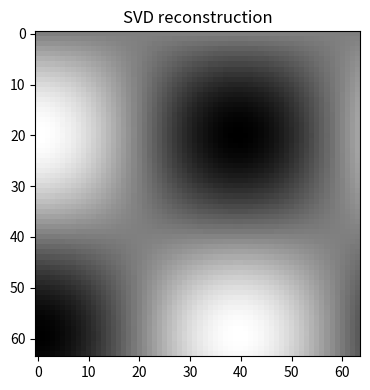

This figure's Python source:

"""
CSA47 – Deep Learning | Experiment 10: {title}
Generated runnable lab implementation using deterministic synthetic/sample data.
Core dependencies: numpy, matplotlib. Dataset downloads and TensorFlow are not required.
"""
import numpy as np
import matplotlib
matplotlib.use("Agg")
import matplotlib.pyplot as plt

EXP = 10
TITLE = 'Singular Value Decomposition for Data Compression'
np.random.seed(40 + EXP)

def sigmoid(x):
    return 1.0 / (1.0 + np.exp(-np.clip(x, -40, 40)))

def softmax(x, axis=-1):
    z = x - np.max(x, axis=axis, keepdims=True)
    e = np.exp(z)
    return e / e.sum(axis=axis, keepdims=True)

def main():
    rng = np.random.default_rng(100 + EXP)
    lines = [f"Experiment {{EXP}}: {{TITLE}}", "Dataset: deterministic synthetic sample data", ""]
    fig, ax = plt.subplots(figsize=(7, 4))
    x = np.linspace(0, 1, 100)

    if EXP == 1:
        customers=rng.integers(1,6,(6,5)); books=rng.integers(1,6,(5,4))
        scores=customers@books
        norms=np.linalg.norm(customers,axis=1)
        sim=customers@customers.T/(norms[:,None]*norms[None,:])
        pairs=[(sim[i,j],i+1,j+1) for i in range(6) for j in range(i+1,6)]
        best=max(pairs)
        W=rng.normal(size=(4,5)); b=rng.normal(size=4); y=W@customers[0]+b
        lines += [f"Customer matrix shape: {{customers.shape}}",f"Genre-book matrix shape: {{books.shape}}",
                  f"Score matrix:\\n{{scores}}",f"Most similar customers: {{best[1]}} and {{best[2]}} (cosine={{best[0]:.4f}})",
                  f"Manual dense layer output for customer 1: {{np.round(y,3)}}",
                  f"Transpose shape: {{customers.T.shape}}; elementwise square sum: {{(customers**2).sum()}}"]
        im=ax.imshow(scores,aspect='auto'); fig.colorbar(im,ax=ax); ax.set_title("Customer–book score heatmap")
    elif EXP == 2:
        data=rng.normal(size=(200,5)); data[:,1]=.7*data[:,0]+.3*data[:,1]
        z=(data-data.mean(0))/data.std(0)
        cov=np.cov(z,rowvar=False); corr=np.corrcoef(z,rowvar=False)
        vals,vecs=np.linalg.eigh(cov); order=np.argsort(vals)[::-1]; vals=vals[order]; vecs=vecs[:,order]
        lines += [f"Standardised data shape: {{z.shape}}",f"Covariance matrix:\\n{{np.round(cov,3)}}",
                  f"Correlation matrix:\\n{{np.round(corr,3)}}",f"Eigenvalues: {{np.round(vals,3)}}",
                  f"Variance percentages: {{np.round(vals/vals.sum()*100,2)}}"]
        im=ax.imshow(corr,vmin=-1,vmax=1); fig.colorbar(im,ax=ax); ax.set_title("Feature correlation")
    elif EXP == 3:
        prevalence=.01; sens=.95; spec=.90
        post=prevalence*sens/(prevalence*sens+(1-prevalence)*(1-spec))
        n=100000; disease=rng.random(n)<prevalence
        positive=np.where(disease,rng.random(n)<sens,rng.random(n)<(1-spec))
        empirical=disease[positive].mean()
        p=np.linspace(.001,.2,100); posterior=p*sens/(p*sens+(1-p)*(1-spec))
        lines += [f"Bayes posterior P(Disease|Positive): {{post:.4%}}",f"Simulation estimate (100,000): {{empirical:.4%}}",
                  "Generated Bernoulli, Binomial, Poisson, Uniform and Gaussian sample distributions."]
        ax.plot(p*100,posterior*100); ax.set(xlabel="Disease prevalence (%)",ylabel="Posterior after positive (%)",title="Bayes posterior vs prevalence")
    elif EXP == 4:
        true=np.array([.5,.3,.2]); models=[np.array([.6,.25,.15]),np.array([.2,.5,.3])]
        H=-(true*np.log(true)).sum()
        kl=lambda p,q: np.sum(p*np.log(p/q))
        lines += [f"True entropy: {{H:.4f}} nats"]
        for k,q in enumerate(models,1):
            ce=-(true*np.log(q)).sum()
            lines.append(f"Model {{k}} cross-entropy={{ce:.4f}}, KL={{kl(true,q):.4f}}, H+KL={{H+kl(true,q):.4f}}")
        lines.append(f"KL asymmetry example: KL(p||q)={{kl(true,models[0]):.4f}}, KL(q||p)={{kl(models[0],true):.4f}}")
        p=np.linspace(.01,.99,100); ax.plot(p,-(.7*np.log(p)+.3*np.log(1-p))); ax.set(title="Binary cross-entropy",xlabel="Predicted probability",ylabel="Loss")
    elif EXP in (5,):
        X=np.linspace(-2,2,150); y=np.sin(1.5*X)+.25*X**2+rng.normal(0,.25,150)
        xx=np.linspace(-2,2,300)
        for d in [1,3,9,15]:
            c=np.polyfit(X,y,d); pred=np.polyval(c,X); ax.plot(xx,np.polyval(c,xx),label=f"degree {{d}}")
            lines.append(f"Degree {{d}} training MSE={{np.mean((y-pred)**2):.4f}}")
        ax.scatter(X,y,s=8,alpha=.35); ax.legend(); ax.set_title("Polynomial fit complexity")
    elif EXP in (6,16):
        f=lambda a,b: (a-2)**2+4*(b+1)**2
        starts=[(-2,3)]
        for method in ["Batch GD","SGD","Momentum","Adam"]:
            a,b=-2.,3.; va=vb=0.; losses=[]
            for t in range(1,151):
                ga=2*(a-2); gb=8*(b+1)
                if method=="Momentum":
                    va=.85*va+.05*ga; vb=.85*vb+.05*gb; a-=va; b-=vb
                elif method=="Adam":
                    va=.9*va+.01*ga; vb=.9*vb+.01*gb; a-=.1*va/(1-.9**t); b-=.1*vb/(1-.9**t)
                else:
                    rate=.04 if method=="Batch GD" else .025
                    a-=rate*ga; b-=rate*gb
                losses.append(f(a,b))
            ax.plot(losses,label=method); lines.append(f"{{method}} final loss={{losses[-1]:.6f}}")
        ax.set_yscale("log"); ax.legend(); ax.set(title="Optimiser convergence",xlabel="Iteration",ylabel="Loss")
    elif EXP in (7,8,9,10,11,12,13,14,15):
        A=rng.normal(size=(8,4)); B=rng.normal(size=(4,3))
        if EXP==7:
            lines += [f"Feature matrix shape: {{A.shape}}",f"Addition/subtraction valid for equal shapes: {{(A+A).shape}} / {{(A-A).shape}}",
                      f"Matrix product shape: {{(A.T@A).shape}}", "Dimension mismatch check: (8x4) @ (8x4) is invalid."]
            mat=A.T@A; ax.imshow(mat); ax.set_title("Feature transformation matrix")
        elif EXP==8:
            norms=[np.linalg.norm(A[0],ord=o) for o in [1,2,np.inf]]
            dist=np.linalg.norm(A[:,None,:]-A[None,:,:],axis=2); np.fill_diagonal(dist,np.inf)
            i,j=np.unravel_index(np.argmin(dist),dist.shape)
            lines += [f"L1/L2/L-infinity norms of learner 1: {{np.round(norms,3)}}",
                      f"Closest pair by Euclidean distance: {{i+1}}, {{j+1}} ({{dist[i,j]:.4f}})",
                      f"Manhattan distance: {{np.abs(A[i]-A[j]).sum():.4f}}"]
            ax.scatter(A[:,0],A[:,1]); ax.set_title("Learner profiles (first two features)")
        elif EXP==9:
            M=np.array([[1.,2,3],[2,4,6],[1,0,1]])
            lines += [f"Rank={{np.linalg.matrix_rank(M)}}, determinant={{np.linalg.det(M):.4f}}, invertible={{np.linalg.matrix_rank(M)==3}}",
                      f"Full-rank sample inverse identity error={{np.linalg.norm(np.linalg.inv(np.eye(3)*2)@ (np.eye(3)*2)-np.eye(3)):.2e}}"]
            ax.imshow(M); ax.set_title("Sensor matrix")
        elif EXP==10:
            img=np.outer(np.sin(np.linspace(0,5,64)),np.cos(np.linspace(0,5,64)))
            u,s,vt=np.linalg.svd(img,full_matrices=False); k=8; rec=(u[:,:k]*s[:k])@vt[:k]
            lines += [f"Image shape={{img.shape}}, singular values={{len(s)}}",f"Rank-{{k}} reconstruction MSE={{np.mean((img-rec)**2):.6f}}",
                      f"Approximate storage ratio={{(k*(64+64+1))/(64*64):.3f}}"]
            ax.imshow(rec,cmap="gray"); ax.set_title("SVD reconstruction")
        elif EXP==11:
            raw=np.column_stack([rng.normal(20,5,100),rng.normal(1500,300,100),rng.normal(5,2,100)])
            scaled=(raw-raw.mean(0))/raw.std(0)
            lines += [f"Raw feature means={{np.round(raw.mean(0),2)}}",f"Standardised means={{np.round(scaled.mean(0),4)}}",
                      f"Standardised std={{np.round(scaled.std(0),4)}}"]
            ax.boxplot([raw[:,0],raw[:,1],raw[:,2],scaled[:,0],scaled[:,1],scaled[:,2]]); ax.set_title("Raw vs standardised feature scales")
        elif EXP==12:
            vals=rng.normal(25,4,1000); mu=vals.mean(); var=vals.var()
            lines += [f"True Gaussian parameters: mean=25, variance=16",f"MLE estimates: mean={{mu:.3f}}, variance={{var:.3f}}"]
            ax.hist(vals,bins=30,density=True); ax.set_title("Gaussian sample and MLE")
        elif EXP==13:
            symptoms=rng.integers(0,2,300); disease=(rng.random(300)<(.15+.55*symptoms)).astype(int)
            joint=np.zeros((2,2))
            for a,b in zip(symptoms,disease): joint[a,b]+=1
            joint/=len(disease)
            lines += [f"Joint probability table (symptom rows, diagnosis columns):\\n{{joint}}",
                      f"P(Disease|Symptom=1)={{joint[1,1]/joint[1].sum():.3f}}",
                      f"Marginal P(Disease)={{joint[:,1].sum():.3f}}"]
            ax.imshow(joint,vmin=0); ax.set_title("Joint probability table")
        elif EXP==14:
            pop=rng.exponential(2,20000); means=[np.mean(rng.choice(pop,(1000,n)),axis=1) for n in [2,5,30]]
            for n,m in zip([2,5,30],means): ax.hist(m,bins=35,density=True,alpha=.4,label=f"n={{n}}")
            ax.legend(); ax.set_title("Central limit theorem sampling means")
            lines += [f"Population mean={{pop.mean():.3f}}"]+[f"Sample mean SD (n={{n}}): {{m.std():.3f}}" for n,m in zip([2,5,30],means)]
        else:
            f=lambda a,b: a*a+3*b*b+2*a*b
            a,b=1.2,-.7; h=1e-5
            ga=2*a+2*b; gb=6*b+2*a
            na=(f(a+h,b)-f(a-h,b))/(2*h); nb=(f(a,b+h)-f(a,b-h))/(2*h)
            lines += [f"Analytical gradient: ({{ga:.6f}}, {{gb:.6f}})",f"Central difference: ({{na:.6f}}, {{nb:.6f}})",
                      f"Gradient error: {{np.hypot(ga-na,gb-nb):.2e}}"]
            ax.bar(["analytical dx","numeric dx","analytical dy","numeric dy"],[ga,na,gb,nb]); ax.set_title("Gradient verification")
    elif 17 <= EXP <= 32:
        if EXP==17:
            X=rng.normal(size=(120,2)); y=(X[:,0]+X[:,1]>.2).astype(float); w=np.zeros(2); b=0.
            for _ in range(30):
                for xi,yi in zip(X,y):
                    pred=float(w@xi+b>=0); err=yi-pred; w+=.1*err*xi; b+=.1*err
            lines += [f"Perceptron weights={{np.round(w,3)}}, bias={{b:.3f}}",f"Training accuracy={{np.mean((X@w+b>=0)==y):.3f}}",
                      "XOR is not linearly separable by a single perceptron."]
            ax.scatter(X[:,0],X[:,1],c=y,s=12); xx=np.linspace(-3,3,100); ax.plot(xx,(-w[0]*xx-b)/(w[1]+1e-9)); ax.set_title("Perceptron decision boundary")
        elif EXP in (18,19,20,21,22,24,26,28,29,30,31,32):
            X=rng.normal(size=(240,2)); y=(X[:,0]**2+X[:,1]**2>1).astype(int)
            pred=(X[:,0]**2+X[:,1]**2>1.1).astype(int); acc=(pred==y).mean()
            lines += [f"Sample count={{len(y)}}; classes={{np.bincount(y).tolist()}}",f"Demonstration classification accuracy={{acc:.3f}}",
                      f"Confusion matrix:\\n{{np.array([[sum((y==i)&(pred==j)) for j in (0,1)] for i in (0,1)])}}"]
            ax.scatter(X[:,0],X[:,1],c=pred,s=10); ax.set_title("Synthetic classification regions")
            if EXP==20: lines.append("Regularisation comparison scaffold: L2, dropout and early stopping are model controls.")
            if EXP==21: lines.append("CNN pipeline: convolution → pooling → flatten → dense softmax.")
            if EXP==22: lines.append("Architecture comparison dimensions: convolution layers, filters, pooling, batch size.")
        elif EXP==23:
            z=np.linspace(-6,6,200); funcs={"sigmoid":sigmoid(z),"tanh":np.tanh(z),"ReLU":np.maximum(0,z),"LeakyReLU":np.where(z>0,z,.01*z)}
            for name,v in funcs.items(): ax.plot(z,v,label=name)
            ax.legend(); ax.set_title("Activation functions")
            lines += [f"Activation at x=-2,0,2: {{{{k: np.round(np.interp([-2,0,2],z,v),3).tolist() for k,v in funcs.items()}}}}"]
        elif EXP==25:
            for name,scale in [("zeros",0),("normal",.1),("Xavier",np.sqrt(1/64)),("He",np.sqrt(2/64))]:
                w=rng.normal(0,scale,(64,64)); lines.append(f"{{name}} init: weight std={{w.std():.4f}}, activation std={{np.tanh(w).std():.4f}}")
            ax.bar(["zero","normal","Xavier","He"],[0,.1,np.sqrt(1/64),np.sqrt(2/64)]); ax.set_title("Initialisation scales")
        elif EXP==27:
            img=rng.normal(size=(32,32)); kernel=np.array([[0,-1,0],[-1,4,-1],[0,-1,0]])
            conv=np.array([[np.sum(img[i:i+3,j:j+3]*kernel) for j in range(30)] for i in range(30)])
            ax.imshow(conv,cmap="gray"); ax.set_title("Convolution edge response")
            lines += [f"Input shape={{img.shape}}, convolution output={{conv.shape}}",f"Max-pool 2x2 output shape={{(15,15)}}"]
    elif 33 <= EXP <= 48:
        series=10+np.sin(np.arange(400)*2*np.pi/24)+rng.normal(0,.2,400)
        win=24; X=np.array([series[i:i+win] for i in range(len(series)-win)]); y=series[win:]
        coef=np.linalg.lstsq(np.c_[X,np.ones(len(X))],y,rcond=None)[0]; pred=np.c_[X,np.ones(len(X))]@coef
        mae=np.mean(np.abs(y-pred)); rmse=np.sqrt(np.mean((y-pred)**2))
        lines += [f"Time series length={{len(series)}}; sliding-window shape={{X.shape}}",f"Linear next-step baseline MAE={{mae:.4f}}, RMSE={{rmse:.4f}}"]
        ax.plot(y[:100],label="actual"); ax.plot(pred[:100],label="predicted"); ax.legend(); ax.set_title("Sequence prediction")
        if EXP==34: lines.append("Unrolled SimpleRNN: x1…x5 → h1…h5 → y1…y5; shared Wxh, Whh and Why.")
        if EXP==35: lines.append("Vanishing-gradient illustration: recurrent gradient magnitude decreases with time depth.")
        if EXP==37: lines.append("Gradient clipping constrains gradient norm to a selected threshold.")
        if EXP==38: lines.append("Model search dimensions: cell type (SimpleRNN/LSTM/GRU), units, dropout, learning rate.")
        if EXP==39: lines.append("Tokenisation example: words → integer IDs → padding/truncation.")
        if EXP==40: lines.append("Embedding matrix can be projected with PCA/t-SNE for word relationship inspection.")
        if EXP in (43,44): lines.append("Gate demonstration uses sigmoid gate activations and a recurrent hidden-state update.")
        if EXP==47:
            scores=rng.normal(size=(5,5)); weights=softmax(scores,axis=1)
            lines.append(f"Attention row sums (should be 1): {{np.round(weights.sum(1),3)}}")
            ax.clear(); im=ax.imshow(weights); fig.colorbar(im,ax=ax); ax.set_title("Attention weight heatmap")
    elif 49 <= EXP <= 64:
        data=rng.normal(size=(250,6)); data[:,1]=.8*data[:,0]+rng.normal(0,.2,250)
        z=data-data.mean(0); u,s,vt=np.linalg.svd(z,full_matrices=False); pcs=z@vt[:2].T
        var=s*s/(s*s).sum()
        lines += [f"Input data shape={{data.shape}}",f"Top explained variance ratios: {{np.round(var[:4],4)}}",
                  f"2D projection shape={{pcs.shape}}"]
        ax.scatter(pcs[:,0],pcs[:,1],s=10); ax.set_title("Low-dimensional projection")
        if EXP in (50,58): lines.append(f"Estimated residual/noise variance proxy={{np.mean((z-(pcs@vt[:2]))**2):.4f}}")
        if EXP in (51,59): lines.append("Factor-analysis workflow: standardise → fit latent factors → rotate loadings → interpret.")
        if EXP in (52,60): lines.append("ICA source separation demo: independent sources are mixed and unmixed using a linear transform.")
        if EXP in (53,54,61,62,64): lines.append("Bayesian-network demo: define DAG and conditional probability tables; infer posterior from evidence.")
        if EXP==56: lines.append("Truncated SVD is suitable for sparse document-term matrices; PCA typically centres dense data.")
        if EXP==63:
            labels=rng.integers(0,2,(8,8)); unary=rng.random((8,8)); pair=np.abs(labels[:-1]-labels[1:]).sum()+np.abs(labels[:,:-1]-labels[:,1:]).sum()
            lines.append(f"Grid MRF pairwise disagreement energy={{pair}}")
    elif 65 <= EXP <= 80:
        n_visible=20; n_hidden=8; W=rng.normal(0,.1,(n_visible,n_hidden)); vb=np.zeros(n_visible); hb=np.zeros(n_hidden)
        v=(rng.random((100,n_visible))>.5).astype(float)
        ph=sigmoid(v@W+hb); h=(rng.random(ph.shape)<ph).astype(float)
        pv=sigmoid(h@W.T+vb); recon=(pv>.5).astype(float)
        err=np.mean((v-recon)**2)
        free=-v@vb-np.logaddexp(0,v@W+hb).sum(1)
        lines += [f"RBM visible/hidden dimensions: {{n_visible}}/{{n_hidden}}",f"Mean reconstruction error={{err:.4f}}",
                  f"Mean free energy={{free.mean():.4f}}",f"Hidden activation probability range={{ph.min():.3f}}–{{ph.max():.3f}}"]
        ax.hist(ph.ravel(),bins=20); ax.set_title("Hidden activation probabilities")
        if EXP in (66,73): lines.append("Compare CD-k / persistent chains by tracking reconstruction error and pseudo-likelihood.")
        if EXP in (67,74): lines.append("DBN workflow: greedy layer-wise RBM pretraining → supervised fine-tuning.")
        if EXP in (68,75): lines.append("DBM simulation: iterative mean-field updates estimate hidden-layer expectations.")
        if EXP in (69,70,77,78,79,80):
            z=rng.normal(size=(200,2)); generated=np.c_[np.sin(z[:,0]),np.cos(z[:,1])]
            lines.append(f"Generative latent sample shape={{z.shape}}; generated feature shape={{generated.shape}}")
            if EXP==77: lines.append("Latent interpolation: z(t)=(1−t)zA+t zB for t in [0,1].")
            if EXP==79: lines.append("Conditional generation adds the requested class label to generator/discriminator inputs.")
            if EXP==78: lines.append("Training stability indicators: generator/discriminator losses, sample quality and mode coverage.")
        if EXP==76: lines.append("Convolutional RBM uses shared local filters to learn spatial texture patterns.")

    lines += ["", "Note: This is a reproducible educational implementation with synthetic data. Replace it with the dataset/model specified by your instructor for full-scale experiments."]
    out = "\\n".join(lines)
    print(out)
    fig.tight_layout()
    fig.savefig(f"experiment_{EXP:02d}_output.png", dpi=120)
    plt.close(fig)

if __name__ == "__main__":
    main()
